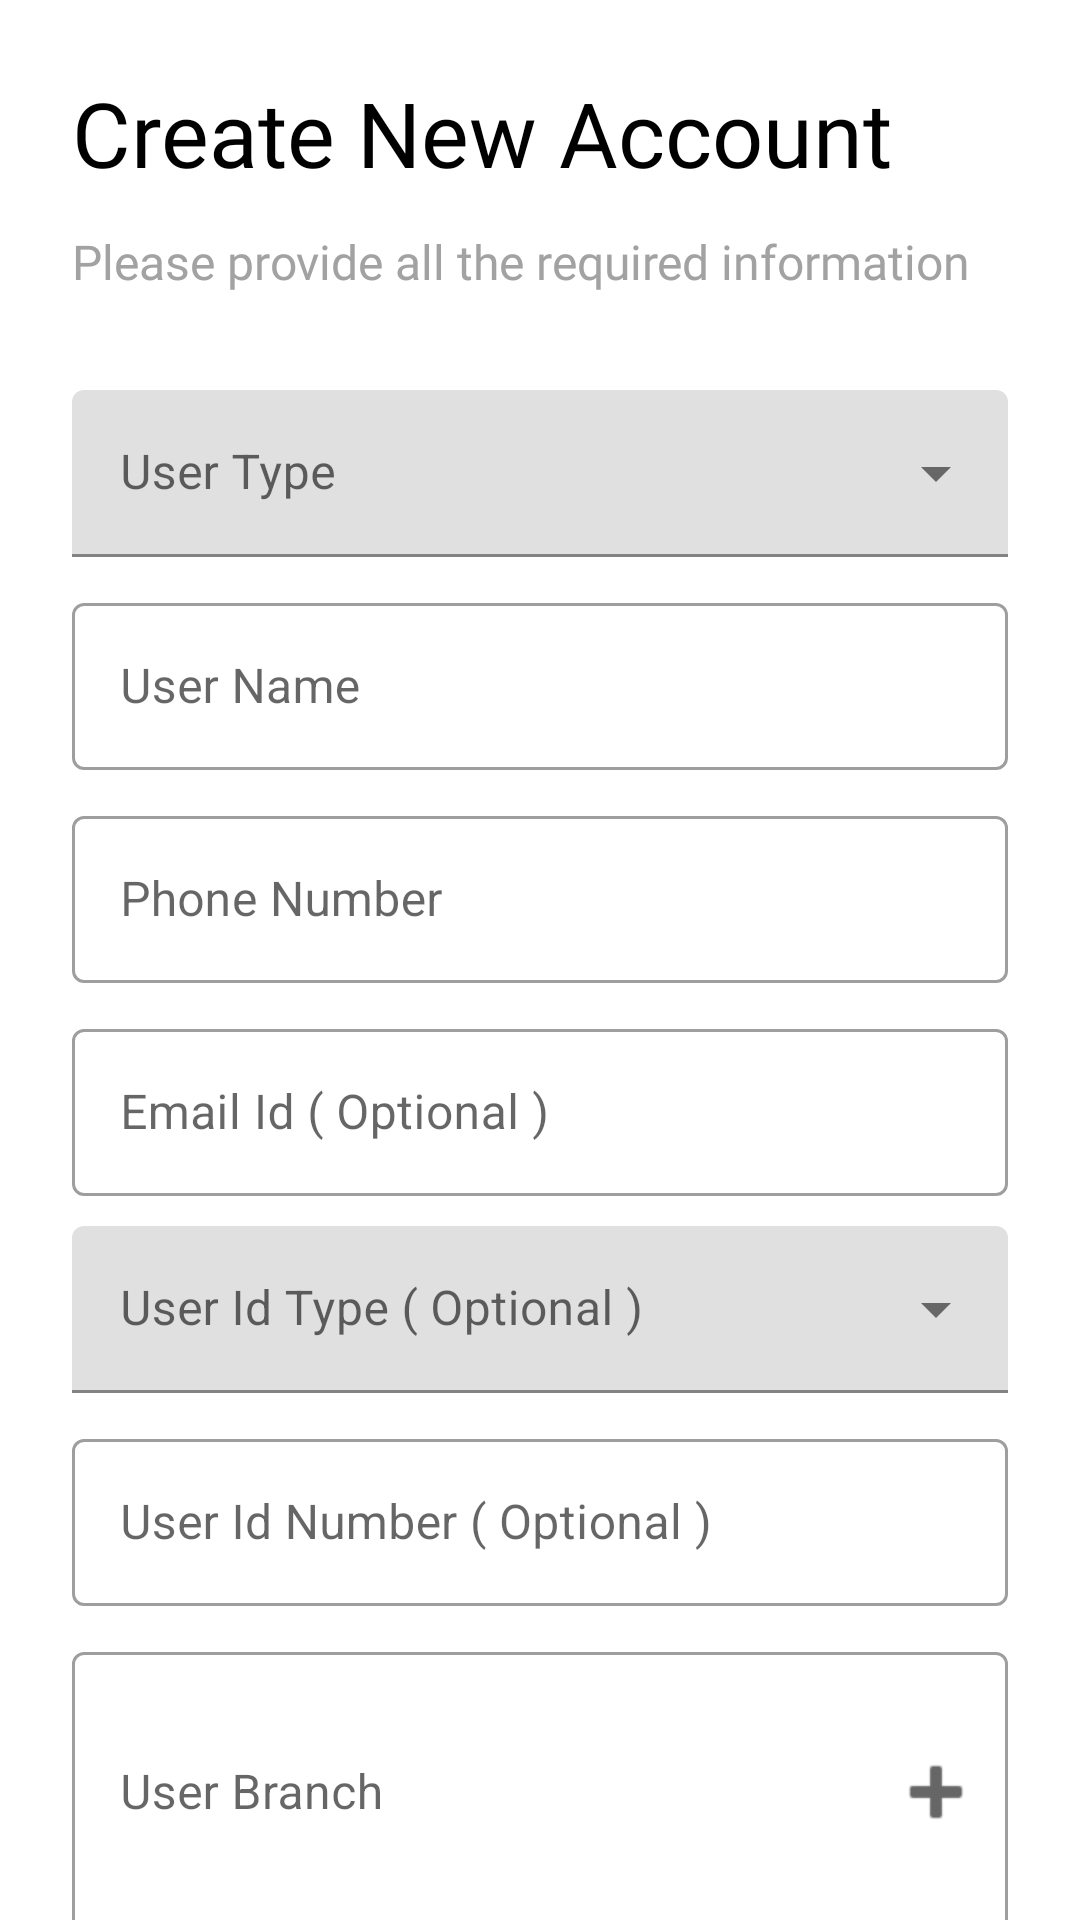

Here is an Android app screen rendered from its layout file. Give the layout XML and the strings, colors and styles it references.
<!-- AndroidManifest.xml: application theme Theme.GymManagementMobileApp -->
<!-- res/layout/fragment_user_registration.xml -->
<?xml version="1.0" encoding="utf-8"?>
<RelativeLayout xmlns:android="http://schemas.android.com/apk/res/android"
    xmlns:app="http://schemas.android.com/apk/res-auto"
    android:layout_width="match_parent"
    android:layout_height="match_parent">

    <ScrollView
        android:layout_width="match_parent"
        android:layout_height="match_parent"
        android:scrollbars="none">

        <androidx.constraintlayout.widget.ConstraintLayout
            android:layout_width="match_parent"
            android:layout_height="wrap_content"
            android:layout_marginLeft="24dp"
            android:layout_marginRight="24dp"
            android:paddingTop="24dp"
            android:paddingBottom="60dp">

            <com.google.android.material.textview.MaterialTextView
                android:id="@+id/create_new_account_header"
                android:layout_width="match_parent"
                android:layout_height="wrap_content"
                android:fontFamily="@font/sf_pro_display_bold"
                android:text="@string/txt_register_header"
                android:textColor="@color/black"
                android:textSize="30sp"
                app:layout_constraintEnd_toEndOf="parent"
                app:layout_constraintStart_toStartOf="parent"
                app:layout_constraintTop_toTopOf="parent" />

            <com.google.android.material.textview.MaterialTextView
                android:id="@+id/create_new_account_sub_header"
                android:layout_width="match_parent"
                android:layout_height="wrap_content"
                android:layout_marginTop="12dp"
                android:fontFamily="@font/sf_pro_display_regular"
                android:text="@string/txt_register_subheader"
                android:textColor="@color/light_gray"
                android:textSize="16sp"
                app:layout_constraintEnd_toEndOf="parent"
                app:layout_constraintStart_toStartOf="parent"
                app:layout_constraintTop_toBottomOf="@+id/create_new_account_header" />

            <com.google.android.material.textfield.TextInputLayout
                android:id="@+id/userRoleTextField"
                style="@style/Widget.MaterialComponents.TextInputLayout.FilledBox.ExposedDropdownMenu"
                android:layout_width="match_parent"
                android:layout_height="wrap_content"
                android:layout_marginTop="32dp"
                android:hint="User Type"
                app:layout_constraintEnd_toEndOf="parent"
                app:layout_constraintStart_toStartOf="parent"
                app:layout_constraintTop_toBottomOf="@+id/create_new_account_sub_header">

                <AutoCompleteTextView
                    android:layout_width="match_parent"
                    android:layout_height="wrap_content"
                    android:inputType="none" />

            </com.google.android.material.textfield.TextInputLayout>

            <com.google.android.material.textfield.TextInputLayout
                android:id="@+id/userNameTextField"
                style="@style/Widget.MaterialComponents.TextInputLayout.OutlinedBox"
                android:layout_width="match_parent"
                android:layout_height="wrap_content"
                android:layout_marginTop="10dp"
                android:hint="User Name"
                app:layout_constraintEnd_toEndOf="parent"
                app:layout_constraintStart_toStartOf="parent"
                app:layout_constraintTop_toBottomOf="@+id/userRoleTextField">

                <com.google.android.material.textfield.TextInputEditText
                    android:layout_width="match_parent"
                    android:layout_height="wrap_content"
                    android:inputType="textPersonName" />
            </com.google.android.material.textfield.TextInputLayout>

            <com.google.android.material.textfield.TextInputLayout
                android:id="@+id/userPhoneNumberTextField"
                style="@style/Widget.MaterialComponents.TextInputLayout.OutlinedBox"
                android:layout_width="match_parent"
                android:layout_height="wrap_content"
                android:layout_marginTop="10dp"
                android:hint="Phone Number"
                app:layout_constraintEnd_toEndOf="parent"
                app:layout_constraintStart_toStartOf="parent"
                app:layout_constraintTop_toBottomOf="@+id/userNameTextField">

                <com.google.android.material.textfield.TextInputEditText
                    android:layout_width="match_parent"
                    android:layout_height="wrap_content"
                    android:inputType="phone" />
            </com.google.android.material.textfield.TextInputLayout>

            <com.google.android.material.textfield.TextInputLayout
                android:id="@+id/userEmailIdTextField"
                style="@style/Widget.MaterialComponents.TextInputLayout.OutlinedBox"
                android:layout_width="match_parent"
                android:layout_height="wrap_content"
                android:layout_marginTop="10dp"
                android:hint="Email Id ( Optional )"
                app:layout_constraintEnd_toEndOf="parent"
                app:layout_constraintStart_toStartOf="parent"
                app:layout_constraintTop_toBottomOf="@+id/userPhoneNumberTextField">

                <com.google.android.material.textfield.TextInputEditText
                    android:layout_width="match_parent"
                    android:layout_height="wrap_content"
                    android:inputType="textEmailAddress" />
            </com.google.android.material.textfield.TextInputLayout>

            <com.google.android.material.textfield.TextInputLayout
                android:id="@+id/userIdTypeTextField"
                style="@style/Widget.MaterialComponents.TextInputLayout.FilledBox.ExposedDropdownMenu"
                android:layout_width="match_parent"
                android:layout_height="wrap_content"
                android:layout_marginTop="10dp"
                android:hint="User Id Type ( Optional )"
                app:layout_constraintEnd_toEndOf="parent"
                app:layout_constraintStart_toStartOf="parent"
                app:layout_constraintTop_toBottomOf="@+id/userEmailIdTextField">

                <AutoCompleteTextView
                    android:layout_width="match_parent"
                    android:layout_height="wrap_content"
                    android:inputType="none" />

            </com.google.android.material.textfield.TextInputLayout>

            <com.google.android.material.textfield.TextInputLayout
                android:id="@+id/userIdNumberTextField"
                style="@style/Widget.MaterialComponents.TextInputLayout.OutlinedBox"
                android:layout_width="match_parent"
                android:layout_height="wrap_content"
                android:layout_marginTop="10dp"
                android:hint="User Id Number ( Optional )"
                app:layout_constraintEnd_toEndOf="parent"
                app:layout_constraintStart_toStartOf="parent"
                app:layout_constraintTop_toBottomOf="@+id/userIdTypeTextField">

                <com.google.android.material.textfield.TextInputEditText
                    android:layout_width="match_parent"
                    android:layout_height="wrap_content"
                    android:inputType="text" />
            </com.google.android.material.textfield.TextInputLayout>

            <com.google.android.material.textfield.TextInputLayout
                android:id="@+id/userBranchTextField"
                style="@style/Widget.MaterialComponents.TextInputLayout.OutlinedBox"
                android:layout_width="match_parent"
                android:layout_height="wrap_content"
                android:layout_marginTop="10dp"
                android:hint="User Branch"
                app:endIconContentDescription="Tap to show branch"
                app:endIconDrawable="@android:drawable/ic_input_add"
                app:endIconMode="custom"
                app:layout_constraintEnd_toEndOf="parent"
                app:layout_constraintStart_toStartOf="parent"
                app:layout_constraintTop_toBottomOf="@+id/userIdNumberTextField">

                <com.google.android.material.textfield.TextInputEditText
                    android:layout_width="match_parent"
                    android:layout_height="wrap_content"
                    android:lines="3"/>
            </com.google.android.material.textfield.TextInputLayout>

            <com.google.android.material.textfield.TextInputLayout
                android:id="@+id/userPasswordTextField"
                style="@style/Widget.MaterialComponents.TextInputLayout.OutlinedBox"
                android:layout_width="match_parent"
                android:layout_height="wrap_content"
                android:layout_marginTop="10dp"
                android:hint="Password ( Optional )"
                app:endIconMode="password_toggle"
                app:layout_constraintEnd_toEndOf="parent"
                app:layout_constraintStart_toStartOf="parent"
                app:layout_constraintTop_toBottomOf="@+id/userBranchTextField">

                <com.google.android.material.textfield.TextInputEditText
                    android:layout_width="match_parent"
                    android:layout_height="wrap_content"
                    android:inputType="textPassword" />
            </com.google.android.material.textfield.TextInputLayout>

            <com.google.android.material.button.MaterialButton
                android:id="@+id/signUpButton"
                style="@style/Widget.MaterialComponents.Button"
                android:layout_width="wrap_content"
                android:layout_height="wrap_content"
                android:layout_marginTop="20dp"
                android:text="SIGN UP"
                app:layout_constraintEnd_toEndOf="parent"
                app:layout_constraintStart_toStartOf="parent"
                app:layout_constraintTop_toBottomOf="@+id/userPasswordTextField" />

            <com.google.android.material.textview.MaterialTextView
                android:id="@+id/already_have_an_account_textview"
                android:layout_width="wrap_content"
                android:layout_height="wrap_content"
                android:layout_marginTop="15dp"
                android:fontFamily="@font/sf_pro_display_semibold"
                android:text="@string/txt_already_have_account"
                android:textSize="14sp"
                app:layout_constraintEnd_toEndOf="parent"
                app:layout_constraintStart_toStartOf="parent"
                app:layout_constraintTop_toBottomOf="@+id/signUpButton" />

        </androidx.constraintlayout.widget.ConstraintLayout>


    </ScrollView>

    <include
        android:id="@+id/progressIndicatorLayout"
        layout="@layout/material_design_progress"
        android:layout_width="match_parent"
        android:layout_height="match_parent" />

</RelativeLayout>
<!-- res/layout/material_design_progress.xml (included above) -->
<?xml version="1.0" encoding="utf-8"?>
<FrameLayout xmlns:android="http://schemas.android.com/apk/res/android"
    xmlns:app="http://schemas.android.com/apk/res-auto"
    android:layout_width="match_parent"
    android:layout_height="match_parent"
    android:clickable="true"
    android:visibility="gone"
    android:id="@+id/progressIndicator"
    android:background="#1A000000">

    <com.google.android.material.progressindicator.CircularProgressIndicator
        android:layout_width="wrap_content"
        android:layout_height="wrap_content"
        android:layout_gravity="center"
        android:indeterminate="true"
        app:indicatorColor="@color/teal_200"
        app:indicatorSize="64dp"
        app:trackColor="@color/purple_200"
        app:trackThickness="8dp" />

</FrameLayout>
<!-- resources referenced by this layout -->
<resources>
  <color name="black">#FF000000</color>
  <color name="light_gray">#a2a2a2</color>
  <color name="purple_200">#FFBB86FC</color>
  <color name="teal_200">#FF03DAC5</color>
  <string name="txt_already_have_account">Already have an account? <font color="#2196F3">Login Now</font></string>
  <string name="txt_register_header">Create New Account</string>
  <string name="txt_register_subheader">Please provide all the required information</string>
  <style name="Theme.GymManagementMobileApp" parent="Theme.MaterialComponents.DayNight.NoActionBar">
          
          <item name="colorPrimary">@color/purple_500</item>
          <item name="colorPrimaryVariant">@color/purple_700</item>
          <item name="colorOnPrimary">@color/white</item>
          
          <item name="colorSecondary">@color/teal_200</item>
          <item name="colorSecondaryVariant">@color/teal_700</item>
          <item name="colorOnSecondary">@color/black</item>
  
          <item name="colorControlNormal">#c5c5c5</item>
          <item name="colorControlActivated">@color/black</item>
          <item name="colorControlHighlight">@color/black</item>
  
          
          <item name="android:statusBarColor">?attr/colorPrimaryVariant</item>
          
      </style>
  <color name="purple_500">#FF6200EE</color>
  <color name="purple_700">#FF3700B3</color>
  <color name="white">#FFFFFFFF</color>
  <color name="teal_700">#FF018786</color>
</resources>
